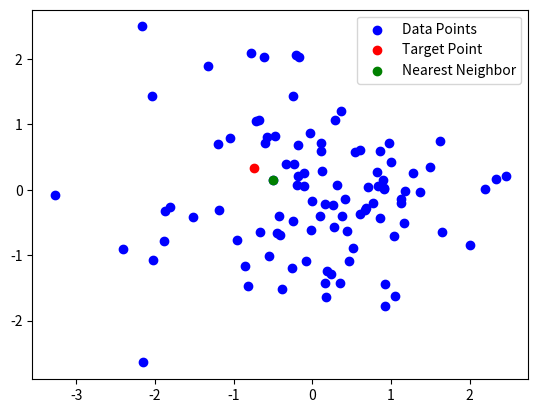

Reproduce this figure in Python.
import numpy as np
import matplotlib.pyplot as plt


# 生成指定数量的随机数据点的坐标
def generate_random_data(num_points):
    """
    生成随机的二维数据点坐标。

    参数:
    num_points (int): 要生成的数据点数量。

    返回:
    tuple: 包含两个numpy数组，分别表示x坐标和y坐标。
    """
    try:
        x = np.random.randn(num_points)
        y = np.random.randn(num_points)
        return x, y
    except TypeError:
        print("输入的点数参数应为整数类型，请检查参数类型！")
        return np.array([]), np.array([])


# 计算两点之间的欧式距离
def calculate_distance(x1, y1, x2, y2):
    """
    计算二维空间中两点之间的欧式距离。

    参数:
    x1 (float or numpy.ndarray): 第一个点的x坐标。
    y1 (float or numpy.ndarray): 第一个点的y坐标。
    x2 (float or numpy.ndarray): 第二个点的x坐标。
    y2 (float or numpy.ndarray): 第二个点的y坐标。

    返回:
    float or numpy.ndarray: 两点之间的距离，如果输入是标量则返回标量距离，如果是数组则返回相应的距离数组。
    """
    return np.sqrt((x2 - x1) ** 2 + (y2 - y1) ** 2)


# 寻找给定目标点在数据集中的最近邻点
def find_nearest_neighbor(x, y, target_x, target_y):
    """
    在给定的数据点集中找到距离目标点最近的点。

    参数:
    x (numpy.ndarray): 数据点的x坐标数组。
    y (numpy.ndarray): 数据点的y坐标数组。
    target_x (float): 目标点的x坐标。
    target_y (float): 目标点的y坐标。

    返回:
    tuple: 最近邻点的坐标 (nearest_x, nearest_y)，如果没有有效数据点则返回 (None, None)。
    """
    if len(x) == 0 or len(y) == 0:
        return None, None
    min_distance = float('inf')
    nearest_x = None
    nearest_y = None
    for i in range(len(x)):
        distance = calculate_distance(target_x, target_y, x[i], y[i])
        if distance < min_distance:
            min_distance = distance
            nearest_x = x[i]
            nearest_y = y[i]
    return nearest_x, nearest_y


# 绘制数据点、目标点以及最近邻点的可视化图像
def plot_data(x, y, target_x, target_y, nearest_x, nearest_y):
    """
    使用matplotlib绘制散点图展示数据情况。

    参数:
    x (numpy.ndarray): 数据点的x坐标数组。
    y (numpy.ndarray): 数据点的y坐标数组。
    target_x (float): 目标点的x坐标。
    target_y (float): 目标点的y坐标。
    nearest_x (float or None): 最近邻点的x坐标，若不存在则为None。
    nearest_y (float or None): 最近邻点的y坐标，若不存在则为None。
    """
    plt.scatter(x, y, c='b', label='Data Points')
    plt.scatter(target_x, target_y, c='r', label='Target Point')
    if nearest_x is not None and nearest_y is not None:
        plt.scatter(nearest_x, nearest_y, c='g', label='Nearest Neighbor')
    plt.legend()
    plt.show()


# 主函数
def main():
    num_points = 100
    x, y = generate_random_data(num_points)

    target_x = np.random.randn()
    target_y = np.random.randn()

    nearest_x, nearest_y = find_nearest_neighbor(x, y, target_x, target_y)
    plot_data(x, y, target_x, target_y, nearest_x, nearest_y)


if __name__ == "__main__":
    main()
    